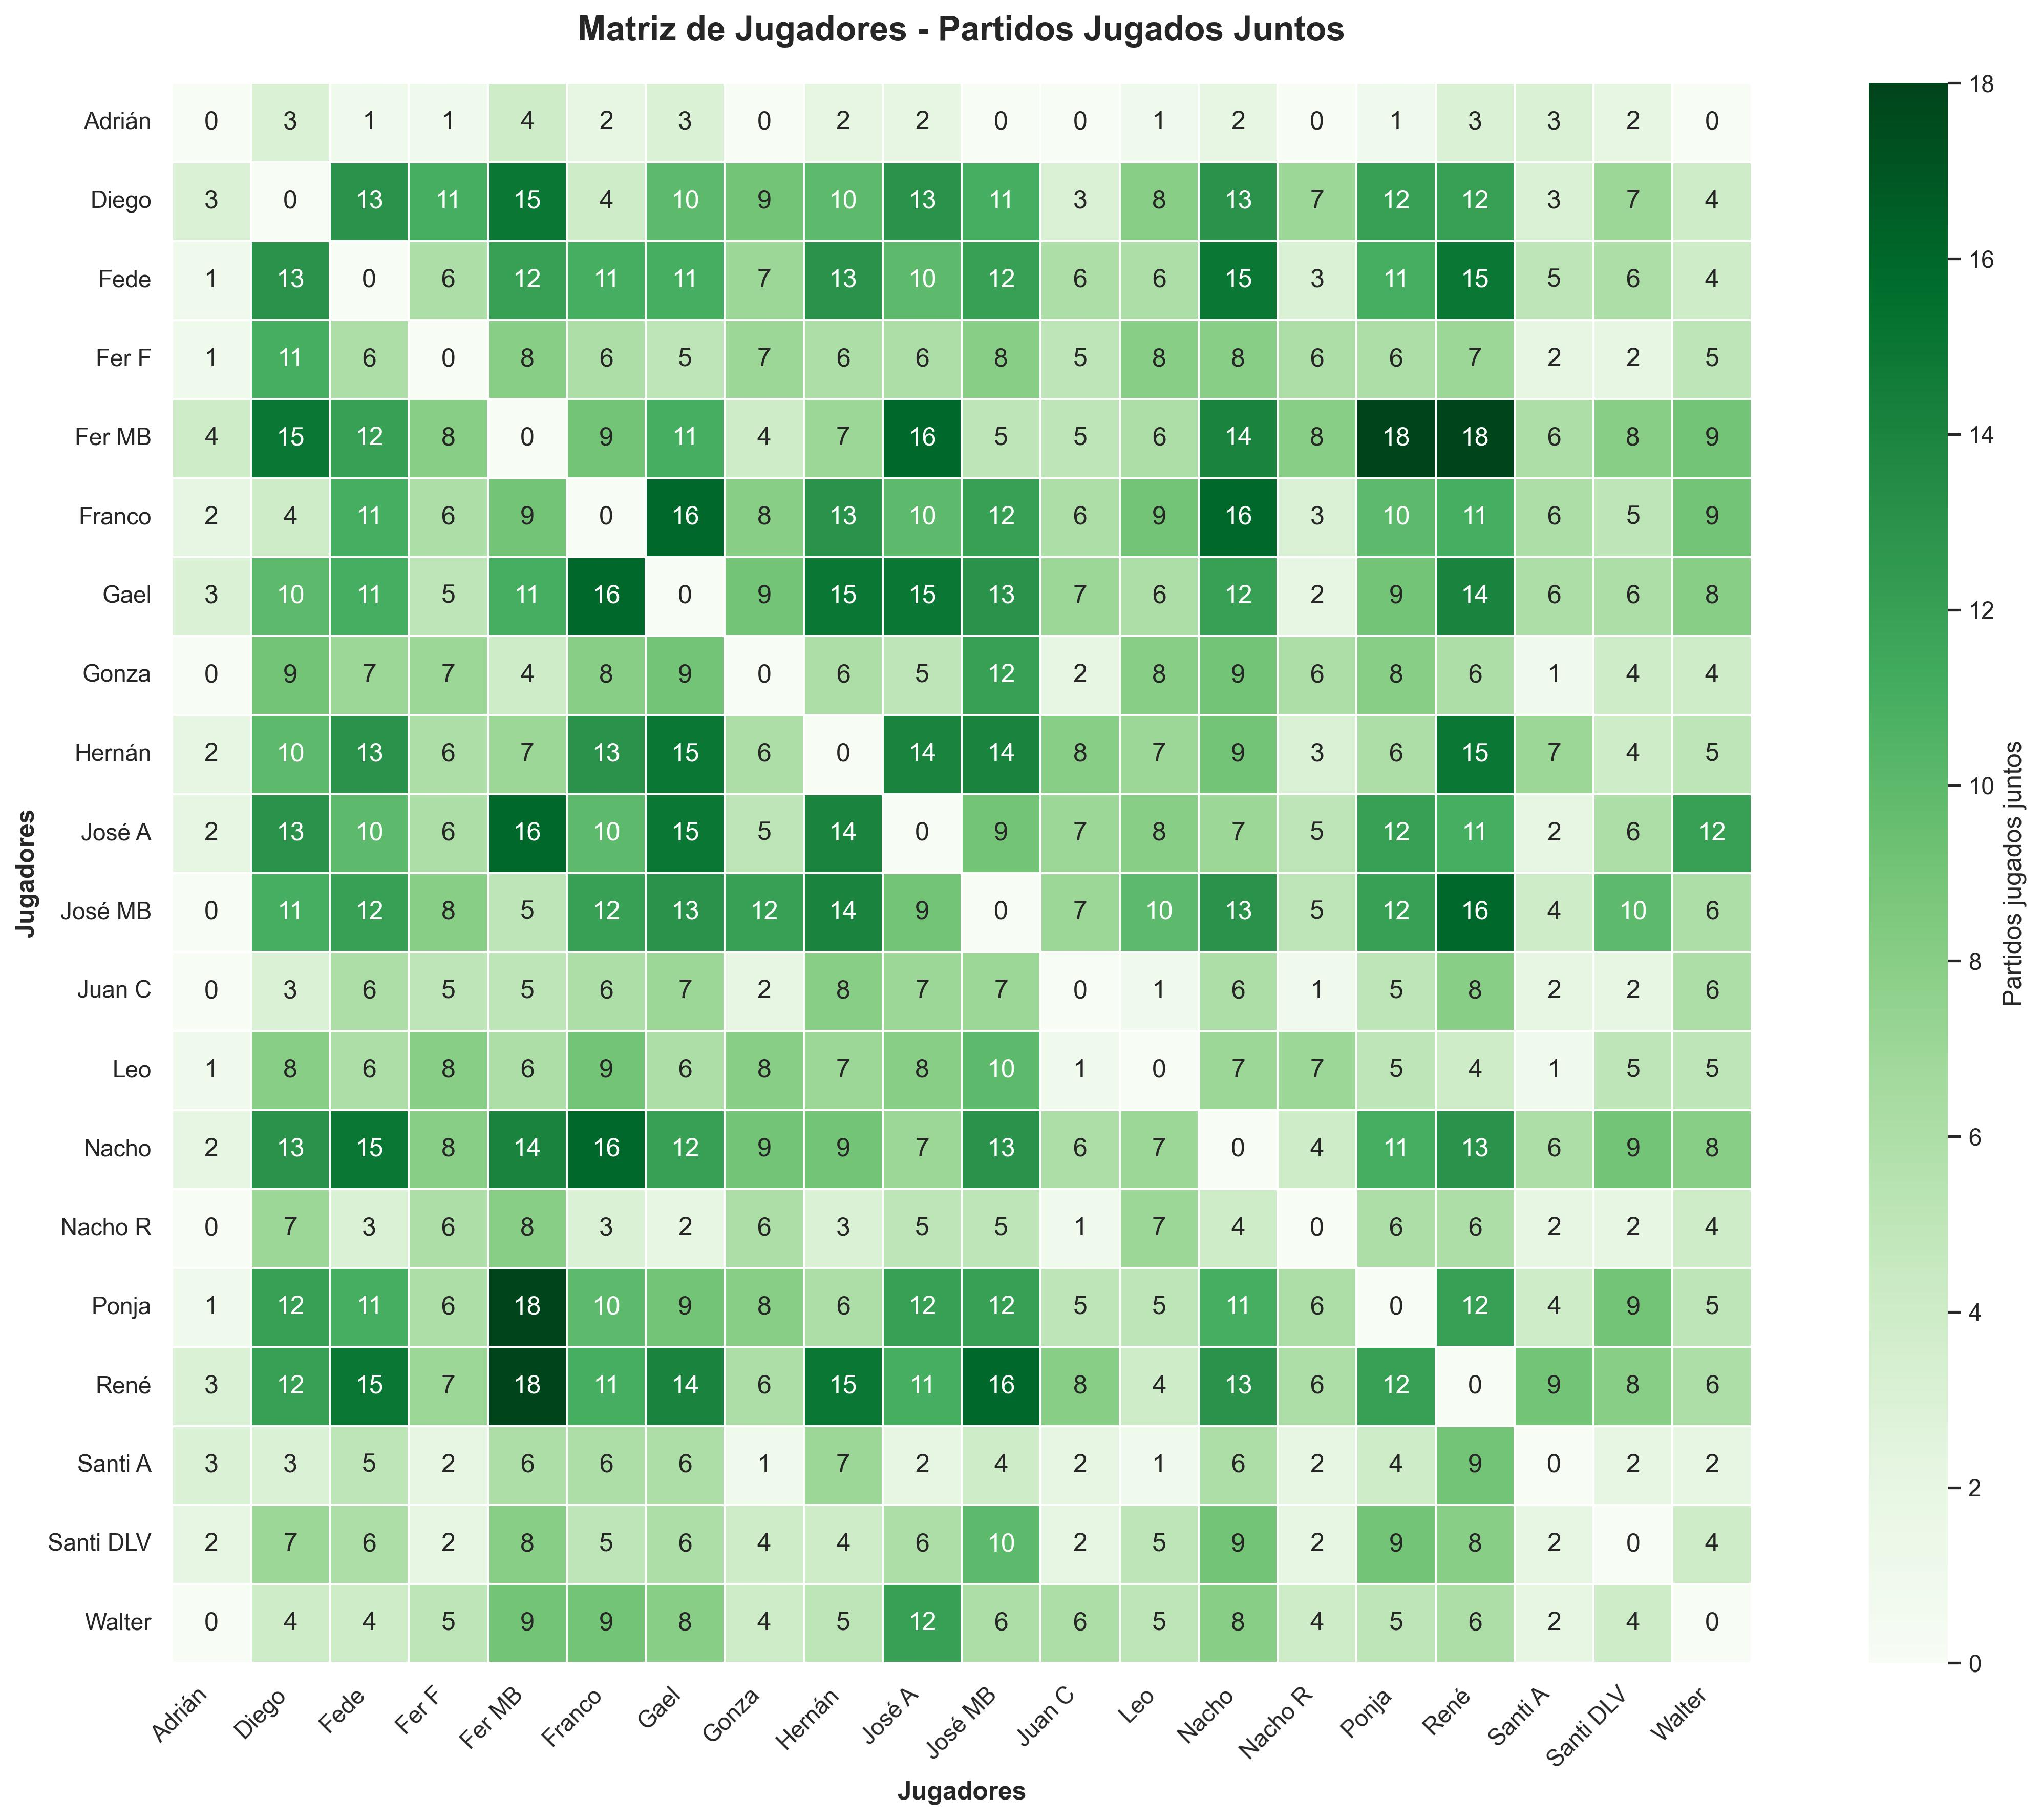

Here is the Python script that generated this plot:
import pandas as pd
import numpy as np
from collections import defaultdict
import re
import seaborn as sns
import matplotlib.pyplot as plt
import matplotlib.font_manager as fm
from itertools import combinations

def procesar_datos_partidos(archivo_csv):
    """
    Procesa el archivo CSV de partidos y extrae todos los jugadores
    """
    df = pd.read_csv(archivo_csv)
    
    # Diccionario para contar partidos por jugador
    partidos_por_jugador = defaultdict(int)
    # Lista para almacenar todas las combinaciones de jugadores por partido
    combinaciones_partidos = []
    
    for _, fila in df.iterrows():
        # Extraer jugadores del Equipo1
        equipo1 = [jugador.strip() for jugador in fila['Equipo1'].split(';')]
        # Extraer jugadores del Equipo2
        equipo2 = [jugador.strip() for jugador in fila['Equipo2'].split(';')]
        
        # Contar partidos por jugador
        for jugador in equipo1 + equipo2:
            partidos_por_jugador[jugador] += 1
        
        # Agregar todas las combinaciones de jugadores del mismo equipo
        combinaciones_partidos.append(equipo1)
        combinaciones_partidos.append(equipo2)
    
    return partidos_por_jugador, combinaciones_partidos

def crear_matriz_jugadores(partidos_por_jugador, combinaciones_partidos, min_partidos=2):
    """
    Crea una matriz que muestra cuántas veces jugó cada jugador con otro
    """
    # Filtrar jugadores que jugaron al menos 2 veces
    jugadores_filtrados = [jugador for jugador, partidos in partidos_por_jugador.items() 
                          if partidos >= min_partidos]
    
    # Ordenar alfabéticamente
    jugadores_filtrados.sort()
    
    # Crear matriz vacía
    n = len(jugadores_filtrados)
    matriz = np.zeros((n, n), dtype=int)
    
    # Diccionario para mapear nombres a índices
    jugador_a_indice = {jugador: i for i, jugador in enumerate(jugadores_filtrados)}
    
    # Contar partidos juntos
    for partido in combinaciones_partidos:
        for i, jugador1 in enumerate(partido):
            if jugador1 in jugador_a_indice:
                for j, jugador2 in enumerate(partido):
                    if i != j and jugador2 in jugador_a_indice:
                        idx1 = jugador_a_indice[jugador1]
                        idx2 = jugador_a_indice[jugador2]
                        matriz[idx1][idx2] += 1
    
    return matriz, jugadores_filtrados

def crear_matriz_ponderada_correcta(partidos_por_jugador, combinaciones_partidos, jugadores):
    """
    Crea una matriz ponderada que muestra fracciones:
    veces que jugaron en el mismo equipo / veces que estuvieron en el mismo partido
    """
    # Crear matriz para almacenar las fracciones como texto
    matriz_fracciones = np.empty((len(jugadores), len(jugadores)), dtype=object)
    # Crear matriz numérica para los colores del heatmap
    matriz_numerica = np.zeros((len(jugadores), len(jugadores)), dtype=float)
    
    # Diccionario para mapear nombres a índices
    jugador_a_indice = {jugador: i for i, jugador in enumerate(jugadores)}
    
    # Contar partidos juntos y partidos en el mismo partido
    partidos_mismo_equipo = defaultdict(int)  # (jugador1, jugador2) -> count
    partidos_mismo_partido = defaultdict(int)  # (jugador1, jugador2) -> count
    
    # Recorrer cada partido
    for equipo in combinaciones_partidos:
        # Para cada par de jugadores en el mismo equipo
        for i in range(len(equipo)):
            for j in range(i+1, len(equipo)):
                jugador1, jugador2 = equipo[i], equipo[j]
                if jugador1 in jugador_a_indice and jugador2 in jugador_a_indice:
                    # Incrementar contador de mismo equipo (en ambas direcciones)
                    partidos_mismo_equipo[(jugador1, jugador2)] += 1
                    partidos_mismo_equipo[(jugador2, jugador1)] += 1
                    # También incrementar contador de mismo partido
                    partidos_mismo_partido[(jugador1, jugador2)] += 1
                    partidos_mismo_partido[(jugador2, jugador1)] += 1
    
    # Ahora necesitamos contar cuando estuvieron en el mismo partido pero en equipos diferentes
    # Recorrer los partidos de a pares (Equipo1 vs Equipo2)
    for idx in range(0, len(combinaciones_partidos), 2):
        if idx + 1 < len(combinaciones_partidos):
            equipo1 = combinaciones_partidos[idx]
            equipo2 = combinaciones_partidos[idx + 1]
            
            # Para cada par de jugadores (uno en cada equipo)
            for jugador1 in equipo1:
                for jugador2 in equipo2:
                    if jugador1 in jugador_a_indice and jugador2 in jugador_a_indice:
                        # Incrementar contador de mismo partido (rivales)
                        partidos_mismo_partido[(jugador1, jugador2)] += 1
                        partidos_mismo_partido[(jugador2, jugador1)] += 1
    
    # Llenar las matrices
    for i, jugador1 in enumerate(jugadores):
        for j, jugador2 in enumerate(jugadores):
            if i != j:
                mismo_equipo = partidos_mismo_equipo.get((jugador1, jugador2), 0)
                mismo_partido = partidos_mismo_partido.get((jugador1, jugador2), 0)
                
                if mismo_partido > 0:
                    matriz_fracciones[i][j] = f"{mismo_equipo}/{mismo_partido}"
                    matriz_numerica[i][j] = (mismo_equipo / mismo_partido) * 100
                else:
                    matriz_fracciones[i][j] = ""
                    matriz_numerica[i][j] = np.nan
            else:
                matriz_fracciones[i][j] = ""
                matriz_numerica[i][j] = np.nan
    
    return matriz_fracciones, matriz_numerica

def aplicar_formato_condicional(matriz, jugadores):
    """
    Aplica formato condicional a la matriz usando pandas
    """
    df = pd.DataFrame(matriz, index=jugadores, columns=jugadores)
    
    # Función para aplicar formato condicional
    def formatear_celda(valor):
        if valor == 0:
            return 'background-color: #f0f0f0; color: #999999'
        elif valor == 1:
            return 'background-color: #e8f5e8; color: #2d5a2d'
        elif valor == 2:
            return 'background-color: #d4edda; color: #155724'
        elif valor == 3:
            return 'background-color: #c3e6cb; color: #0f5132'
        elif valor == 4:
            return 'background-color: #b1dfbb; color: #0a3628'
        else:
            return 'background-color: #a8e6cf; color: #0a3628; font-weight: bold'
    
    return df.style.map(formatear_celda)

def crear_imagen_matriz_seaborn(matriz, jugadores, nombre_archivo='matriz_jugadores.jpg'):
    """
    Crea una imagen JPG de la matriz usando seaborn
    """
    # Configurar el estilo de seaborn
    sns.set_theme(style="white")
    
    # Crear DataFrame para seaborn
    df_matriz = pd.DataFrame(matriz, index=jugadores, columns=jugadores)
    
    # Configurar la figura
    plt.figure(figsize=(16, 12))
    
    # Crear el heatmap con seaborn
    ax = sns.heatmap(df_matriz, 
                     annot=True,  # Mostrar valores en las celdas
                     fmt='d',      # Formato decimal
                     cmap='Greens', # Paleta de colores verde
                     cbar_kws={'label': 'Partidos jugados juntos'},
                     square=True,   # Celdas cuadradas
                     linewidths=0.5, # Grosor de las líneas
                     linecolor='white') # Color de las líneas
    
    # Configurar título y etiquetas
    plt.title('Matriz de Jugadores - Partidos Jugados Juntos', 
              fontsize=16, fontweight='bold', pad=20)
    plt.xlabel('Jugadores', fontsize=12, fontweight='bold')
    plt.ylabel('Jugadores', fontsize=12, fontweight='bold')
    
    # Rotar etiquetas del eje X para mejor legibilidad
    plt.xticks(rotation=45, ha='right')
    plt.yticks(rotation=0)
    
    # Ajustar layout para evitar cortes
    plt.tight_layout()
    
    # Guardar imagen
    plt.savefig(nombre_archivo, 
                dpi=300,           # Alta resolución
                bbox_inches='tight', # Sin márgenes extra
                format='jpg')
    
    plt.close()  # Cerrar la figura para liberar memoria
    
    return nombre_archivo

def crear_imagen_matriz_ponderada(matriz_fracciones, matriz_numerica, jugadores, nombre_archivo='matriz_ponderada.jpg'):
    """
    Crea una imagen JPG de la matriz de fracciones usando seaborn
    """
    # Configurar el estilo de seaborn
    sns.set_theme(style="white")
    
    # Crear DataFrame para seaborn (usar matriz numérica para colores)
    df_matriz = pd.DataFrame(matriz_numerica, index=jugadores, columns=jugadores)
    
    # Configurar la figura
    plt.figure(figsize=(18, 14))
    
    # Crear el heatmap con seaborn
    ax = sns.heatmap(df_matriz, 
                     annot=matriz_fracciones,  # Mostrar fracciones como texto
                     fmt='',       # Formato vacío para texto personalizado
                     cmap='RdYlBu_r', # Paleta de colores divergente
                     cbar_kws={'label': 'Afinidad (porcentaje)'},
                     square=True,   # Celdas cuadradas
                     linewidths=0.5, # Grosor de las líneas
                     linecolor='white', # Color de las líneas
                     center=50,     # Centro de la paleta en 50%
                     vmin=0,        # Valor mínimo
                     vmax=100,      # Valor máximo (porcentaje)
                     annot_kws={'size': 8}) # Tamaño del texto
    
    # Configurar título y etiquetas
    plt.title('Matriz de Afinidad - Fracciones de Partidos\n(Veces juntos / Veces mismo partido)', 
              fontsize=16, fontweight='bold', pad=20)
    plt.xlabel('Jugadores', fontsize=12, fontweight='bold')
    plt.ylabel('Jugadores', fontsize=12, fontweight='bold')
    
    # Rotar etiquetas del eje X para mejor legibilidad
    plt.xticks(rotation=45, ha='right')
    plt.yticks(rotation=0)
    
    # Ajustar layout para evitar cortes
    plt.tight_layout()
    
    # Guardar imagen
    plt.savefig(nombre_archivo, 
                dpi=300,           # Alta resolución
                bbox_inches='tight', # Sin márgenes extra
                format='jpg')
    
    plt.close()  # Cerrar la figura para liberar memoria
    
    return nombre_archivo

def crear_grafico_red_conexiones(matriz, jugadores, nombre_archivo='red_conexiones.jpg'):
    """
    Crea un gráfico de red que muestra las conexiones entre jugadores
    """
    try:
        import networkx as nx
        
        # Crear grafo
        G = nx.Graph()
        
        # Agregar nodos (jugadores)
        for jugador in jugadores:
            G.add_node(jugador)
        
        # Agregar aristas (conexiones) solo si jugaron juntos
        for i in range(len(jugadores)):
            for j in range(i+1, len(jugadores)):
                if matriz[i][j] > 0:
                    G.add_edge(jugadores[i], jugadores[j], weight=matriz[i][j])
        
        # Configurar la figura
        plt.figure(figsize=(20, 16))
        
        # Posiciones de los nodos usando layout de resorte
        pos = nx.spring_layout(G, k=3, iterations=50)
        
        # Dibujar el grafo
        nx.draw_networkx_nodes(G, pos, 
                              node_color='lightblue', 
                              node_size=1000,
                              alpha=0.8)
        
        # Dibujar las aristas con grosor proporcional al peso
        edges = G.edges()
        weights = [G[u][v]['weight'] for u, v in edges]
        nx.draw_networkx_edges(G, pos, 
                              width=[w/2 for w in weights], 
                              edge_color='gray',
                              alpha=0.6)
        
        # Dibujar etiquetas
        nx.draw_networkx_labels(G, pos, font_size=8, font_weight='bold')
        
        # Título
        plt.title('Red de Conexiones entre Jugadores\n(El grosor de las líneas indica partidos juntos)', 
                  fontsize=16, fontweight='bold', pad=20)
        
        # Ajustar layout
        plt.axis('off')
        plt.tight_layout()
        
        # Guardar imagen
        plt.savefig(nombre_archivo, 
                    dpi=300, 
                    bbox_inches='tight', 
                    format='jpg')
        
        plt.close()
        return nombre_archivo
        
    except ImportError:
        print("❌ NetworkX no está instalado. Instala con: pip install networkx")
        return None

def crear_grafico_top_duplas_fracciones(matriz_fracciones, matriz_numerica, jugadores, nombre_archivo='top_duplas.jpg'):
    """
    Crea un gráfico de barras con las mejores duplas basado en fracciones
    Solo considera duplas que estuvieron en al menos 5 partidos juntos
    """
    # Encontrar las mejores duplas
    duplas = []
    for i in range(len(jugadores)):
        for j in range(i+1, len(jugadores)):
            if matriz_fracciones[i][j] and matriz_fracciones[i][j] != "":
                # Extraer numerador y denominador
                fraccion = matriz_fracciones[i][j]
                numerador, denominador = map(int, fraccion.split('/'))
                
                # Filtrar: solo si estuvieron en al menos 5 partidos
                if denominador >= 5:
                    porcentaje = matriz_numerica[i][j]
                    duplas.append((jugadores[i], jugadores[j], fraccion, porcentaje, numerador, denominador))
    
    # Ordenar por porcentaje de afinidad (descendente)
    duplas.sort(key=lambda x: x[3], reverse=True)
    
    # Tomar las top 15
    top_duplas = duplas[:15]
    
    # Preparar datos para el gráfico
    nombres_duplas = [f"{d[0]} + {d[1]}" for d in top_duplas]
    porcentajes = [d[3] for d in top_duplas]
    fracciones = [d[2] for d in top_duplas]
    
    # Configurar la figura
    plt.figure(figsize=(16, 10))
    
    # Crear gráfico de barras con colores según porcentaje
    colors = plt.cm.RdYlGn([p/100 for p in porcentajes])
    bars = plt.barh(range(len(top_duplas)), porcentajes, 
                    color=colors, alpha=0.8, edgecolor='navy')
    
    # Configurar ejes
    plt.yticks(range(len(top_duplas)), nombres_duplas)
    plt.xlabel('Afinidad (%)', fontsize=12, fontweight='bold')
    plt.title('Top 15 Duplas - Mayor Afinidad\n(Mínimo 5 partidos juntos)', 
              fontsize=16, fontweight='bold', pad=20)
    
    # Agregar valores en las barras (fracción y porcentaje)
    for i, bar in enumerate(bars):
        width = bar.get_width()
        plt.text(width + 1, bar.get_y() + bar.get_height()/2, 
                f"{fracciones[i]} ({width:.1f}%)", 
                ha='left', va='center', fontweight='bold', fontsize=9)
    
    # Invertir eje Y para mostrar la mejor dupla arriba
    plt.gca().invert_yaxis()
    
    # Ajustar layout
    plt.tight_layout()
    
    # Guardar imagen
    plt.savefig(nombre_archivo, 
                dpi=300, 
                bbox_inches='tight', 
                format='jpg')
    
    plt.close()
    
    return nombre_archivo

def crear_grafico_peores_duplas_fracciones(matriz_fracciones, matriz_numerica, jugadores, nombre_archivo='peores_duplas.jpg'):
    """
    Crea un gráfico de barras con las peores duplas (menor afinidad)
    Solo considera duplas que estuvieron en al menos 5 partidos juntos
    """
    # Encontrar las peores duplas
    duplas = []
    for i in range(len(jugadores)):
        for j in range(i+1, len(jugadores)):
            if matriz_fracciones[i][j] and matriz_fracciones[i][j] != "":
                # Extraer numerador y denominador
                fraccion = matriz_fracciones[i][j]
                numerador, denominador = map(int, fraccion.split('/'))
                
                # Filtrar: solo si estuvieron en al menos 5 partidos
                if denominador >= 5:
                    porcentaje = matriz_numerica[i][j]
                    duplas.append((jugadores[i], jugadores[j], fraccion, porcentaje, numerador, denominador))
    
    # Ordenar por porcentaje de afinidad (ascendente)
    duplas.sort(key=lambda x: x[3])
    
    # Tomar las peores 15
    peores_duplas = duplas[:15]
    
    # Preparar datos para el gráfico
    nombres_duplas = [f"{d[0]} + {d[1]}" for d in peores_duplas]
    porcentajes = [d[3] for d in peores_duplas]
    fracciones = [d[2] for d in peores_duplas]
    
    # Configurar la figura
    plt.figure(figsize=(16, 10))
    
    # Crear gráfico de barras con colores según porcentaje (invertido)
    colors = plt.cm.RdYlGn([p/100 for p in porcentajes])
    bars = plt.barh(range(len(peores_duplas)), porcentajes, 
                    color=colors, alpha=0.8, edgecolor='navy')
    
    # Configurar ejes
    plt.yticks(range(len(peores_duplas)), nombres_duplas)
    plt.xlabel('Afinidad (%)', fontsize=12, fontweight='bold')
    plt.title('Top 15 Duplas - Menor Afinidad (Rivales Frecuentes)\n(Mínimo 5 partidos juntos)', 
              fontsize=16, fontweight='bold', pad=20)
    
    # Agregar valores en las barras (fracción y porcentaje)
    for i, bar in enumerate(bars):
        width = bar.get_width()
        plt.text(width + 1, bar.get_y() + bar.get_height()/2, 
                f"{fracciones[i]} ({width:.1f}%)", 
                ha='left', va='center', fontweight='bold', fontsize=9)
    
    # Invertir eje Y para mostrar la peor dupla arriba
    plt.gca().invert_yaxis()
    
    # Ajustar layout
    plt.tight_layout()
    
    # Guardar imagen
    plt.savefig(nombre_archivo, 
                dpi=300, 
                bbox_inches='tight', 
                format='jpg')
    
    plt.close()
    
    return nombre_archivo

def calcular_rendimiento_duplas(archivo_csv, min_partidos=5):
    """
    Calcula el rendimiento de las duplas basado en porcentaje de victorias cuando jugaron juntas.
    """
    df = pd.read_csv(archivo_csv)
    estadisticas = defaultdict(lambda: {"jugados": 0, "ganados": 0})

    for _, fila in df.iterrows():
        equipo1 = [jugador.strip() for jugador in fila['Equipo1'].split(';')]
        equipo2 = [jugador.strip() for jugador in fila['Equipo2'].split(';')]
        ganador = fila['Ganador']

        for dupla in combinations(sorted(equipo1), 2):
            estadisticas[dupla]["jugados"] += 1
            if ganador == "Equipo1":
                estadisticas[dupla]["ganados"] += 1

        for dupla in combinations(sorted(equipo2), 2):
            estadisticas[dupla]["jugados"] += 1
            if ganador == "Equipo2":
                estadisticas[dupla]["ganados"] += 1

    ranking = []
    for (jugador1, jugador2), datos in estadisticas.items():
        jugados = datos["jugados"]
        ganados = datos["ganados"]
        if jugados >= min_partidos:
            porcentaje = (ganados / jugados) * 100 if jugados > 0 else 0.0
            ranking.append((jugador1, jugador2, ganados, jugados, porcentaje))

    ranking.sort(key=lambda x: (x[4], x[3], x[2]), reverse=True)
    return ranking

def crear_grafico_duplas_rendimiento(ranking, nombre_archivo='duplas_rendimiento_top.jpg', top_n=15, mejores=True, min_partidos=4):
    """
    Genera un gráfico de barras con el porcentaje de victorias de las duplas.
    """
    if not ranking:
        print("⚠️ No hay suficientes datos para generar el ranking de duplas por rendimiento.")
        return None

    if mejores:
        duplas_seleccionadas = ranking[:top_n]
        cmap = plt.cm.Greens
        titulo = f"Top {len(duplas_seleccionadas)} Duplas - Porcentaje de Victorias\n(Mínimo {min_partidos} partidos juntos)"
    else:
        ranking_peores = sorted(ranking, key=lambda x: (x[4], -x[3], -x[2]))
        duplas_seleccionadas = ranking_peores[:top_n]
        cmap = plt.cm.Reds
        titulo = f"Peores {len(duplas_seleccionadas)} Duplas - Porcentaje de Victorias\n(Mínimo {min_partidos} partidos juntos)"

    duplas_seleccionadas = [dupla for dupla in duplas_seleccionadas if dupla[3] > 0]
    if not duplas_seleccionadas:
        print("⚠️ No hay duplas con partidos jugados para graficar el rendimiento.")
        return None

    nombres = [f"{d[0]} + {d[1]}" for d in duplas_seleccionadas]
    porcentajes = [d[4] for d in duplas_seleccionadas]
    registros = [f"{d[2]}/{d[3]}" for d in duplas_seleccionadas]

    plt.figure(figsize=(16, 10))
    porcentajes_normalizados = [np.clip(p / 100, 0, 1) for p in porcentajes]
    colores = cmap(porcentajes_normalizados)
    barras = plt.barh(range(len(duplas_seleccionadas)), porcentajes, color=colores, alpha=0.85, edgecolor='navy')

    plt.yticks(range(len(duplas_seleccionadas)), nombres)
    plt.xlabel('Porcentaje de victorias (%)', fontsize=12, fontweight='bold')
    plt.title(titulo, fontsize=16, fontweight='bold', pad=20)

    for i, barra in enumerate(barras):
        valor = barra.get_width()
        plt.text(valor + 1, barra.get_y() + barra.get_height() / 2,
                 f"{registros[i]} ({valor:.1f}%)",
                 ha='left', va='center', fontweight='bold', fontsize=9)

    plt.gca().invert_yaxis()

    plt.xlim(0, max(105, max(porcentajes) + 5))
    plt.tight_layout()
    plt.savefig(nombre_archivo, dpi=300, bbox_inches='tight', format='jpg')
    plt.close()

    return nombre_archivo

def calcular_rendimiento_trios(archivo_csv, min_partidos=5):
    """
    Calcula el rendimiento de los tríos basado en porcentaje de victorias cuando jugaron juntos.
    """
    df = pd.read_csv(archivo_csv)
    estadisticas = defaultdict(lambda: {"jugados": 0, "ganados": 0})

    for _, fila in df.iterrows():
        equipo1 = [jugador.strip() for jugador in fila['Equipo1'].split(';')]
        equipo2 = [jugador.strip() for jugador in fila['Equipo2'].split(';')]
        ganador = fila['Ganador']

        if len(equipo1) >= 3:
            for trio in combinations(sorted(equipo1), 3):
                estadisticas[trio]["jugados"] += 1
                if ganador == "Equipo1":
                    estadisticas[trio]["ganados"] += 1

        if len(equipo2) >= 3:
            for trio in combinations(sorted(equipo2), 3):
                estadisticas[trio]["jugados"] += 1
                if ganador == "Equipo2":
                    estadisticas[trio]["ganados"] += 1

    ranking = []
    for trio, datos in estadisticas.items():
        jugados = datos["jugados"]
        ganados = datos["ganados"]
        if jugados >= min_partidos:
            porcentaje = (ganados / jugados) * 100 if jugados > 0 else 0.0
            ranking.append((*trio, ganados, jugados, porcentaje))

    ranking.sort(key=lambda x: (x[5], x[3], x[4]), reverse=True)
    return ranking

def crear_grafico_trios_rendimiento(ranking, nombre_archivo='trios_rendimiento_top.jpg', top_n=10, mejores=True, min_partidos=5):
    """
    Genera un gráfico de barras con el porcentaje de victorias de los tríos.
    """
    if not ranking:
        print("⚠️ No hay suficientes datos para generar el ranking de tríos por rendimiento.")
        return None

    if mejores:
        trios_seleccionados = ranking[:top_n]
        cmap = plt.cm.Greens
        titulo = f"Top {len(trios_seleccionados)} Tríos - Porcentaje de Victorias\n(Mínimo {min_partidos} partidos juntos)"
    else:
        ranking_peores = sorted(ranking, key=lambda x: (x[5], -x[4], -x[3]))
        trios_seleccionados = ranking_peores[:top_n]
        cmap = plt.cm.Reds
        titulo = f"Peores {len(trios_seleccionados)} Tríos - Porcentaje de Victorias\n(Mínimo {min_partidos} partidos juntos)"

    trios_seleccionados = [trio for trio in trios_seleccionados if trio[4] > 0]
    if not trios_seleccionados:
        print("⚠️ No hay tríos con partidos jugados para graficar el rendimiento.")
        return None

    nombres = [f"{t[0]} + {t[1]} + {t[2]}" for t in trios_seleccionados]
    porcentajes = [t[5] for t in trios_seleccionados]
    registros = [f"{t[3]}/{t[4]}" for t in trios_seleccionados]  # ganados/jugados

    plt.figure(figsize=(16, 10))
    porcentajes_normalizados = [np.clip(p / 100, 0, 1) for p in porcentajes]
    colores = cmap(porcentajes_normalizados)
    barras = plt.barh(range(len(trios_seleccionados)), porcentajes, color=colores, alpha=0.85, edgecolor='navy')

    plt.yticks(range(len(trios_seleccionados)), nombres, fontsize=9)
    plt.xlabel('Porcentaje de victorias (%)', fontsize=12, fontweight='bold')
    plt.title(titulo, fontsize=16, fontweight='bold', pad=20)

    for i, barra in enumerate(barras):
        valor = barra.get_width()
        ganados, jugados = trios_seleccionados[i][3], trios_seleccionados[i][4]
        plt.text(valor + 1, barra.get_y() + barra.get_height() / 2,
                 f"{ganados}/{jugados} ({valor:.1f}%)",
                 ha='left', va='center', fontweight='bold', fontsize=8)

    plt.gca().invert_yaxis()
    plt.xlim(0, max(105, max(porcentajes) + 5))
    plt.tight_layout()
    plt.savefig(nombre_archivo, dpi=300, bbox_inches='tight', format='jpg')
    plt.close()

    return nombre_archivo

def calcular_rendimiento_cuartetos(archivo_csv, min_partidos=3):
    """
    Calcula el rendimiento de los cuartetos basado en porcentaje de victorias cuando jugaron juntos.
    """
    df = pd.read_csv(archivo_csv)
    estadisticas = defaultdict(lambda: {"jugados": 0, "ganados": 0})

    for _, fila in df.iterrows():
        equipo1 = [jugador.strip() for jugador in fila['Equipo1'].split(';')]
        equipo2 = [jugador.strip() for jugador in fila['Equipo2'].split(';')]
        ganador = fila['Ganador']

        if len(equipo1) >= 4:
            for cuarteto in combinations(sorted(equipo1), 4):
                estadisticas[cuarteto]["jugados"] += 1
                if ganador == "Equipo1":
                    estadisticas[cuarteto]["ganados"] += 1

        if len(equipo2) >= 4:
            for cuarteto in combinations(sorted(equipo2), 4):
                estadisticas[cuarteto]["jugados"] += 1
                if ganador == "Equipo2":
                    estadisticas[cuarteto]["ganados"] += 1

    ranking = []
    for cuarteto, datos in estadisticas.items():
        jugados = datos["jugados"]
        ganados = datos["ganados"]
        if jugados >= min_partidos:
            porcentaje = (ganados / jugados) * 100 if jugados > 0 else 0.0
            ranking.append((*cuarteto, ganados, jugados, porcentaje))

    ranking.sort(key=lambda x: (x[6], x[4], x[5]), reverse=True)
    return ranking

def crear_grafico_cuartetos_rendimiento(ranking, nombre_archivo='cuartetos_rendimiento_top.jpg', top_n=8, mejores=True, min_partidos=3):
    """
    Genera un gráfico de barras con el porcentaje de victorias de los cuartetos.
    """
    if not ranking:
        print("⚠️ No hay suficientes datos para generar el ranking de cuartetos por rendimiento.")
        return None

    if mejores:
        cuartetos_seleccionados = ranking[:top_n]
        cmap = plt.cm.Greens
        titulo = f"Top {len(cuartetos_seleccionados)} Cuartetos - Porcentaje de Victorias\n(Mínimo {min_partidos} partidos juntos)"
    else:
        ranking_peores = sorted(ranking, key=lambda x: (x[6], -x[5], -x[4]))
        cuartetos_seleccionados = ranking_peores[:top_n]
        cmap = plt.cm.Reds
        titulo = f"Peores {len(cuartetos_seleccionados)} Cuartetos - Porcentaje de Victorias\n(Mínimo {min_partidos} partidos juntos)"

    cuartetos_seleccionados = [cuarteto for cuarteto in cuartetos_seleccionados if cuarteto[5] > 0]
    if not cuartetos_seleccionados:
        print("⚠️ No hay cuartetos con partidos jugados para graficar el rendimiento.")
        return None

    nombres = [f"{c[0]} + {c[1]} + {c[2]} + {c[3]}" for c in cuartetos_seleccionados]
    porcentajes = [c[6] for c in cuartetos_seleccionados]
    registros = [f"{c[4]}/{c[5]}" for c in cuartetos_seleccionados]

    plt.figure(figsize=(16, 10))
    porcentajes_normalizados = [np.clip(p / 100, 0, 1) for p in porcentajes]
    colores = cmap(porcentajes_normalizados)
    barras = plt.barh(range(len(cuartetos_seleccionados)), porcentajes, color=colores, alpha=0.85, edgecolor='navy')

    plt.yticks(range(len(cuartetos_seleccionados)), nombres, fontsize=9)
    plt.xlabel('Porcentaje de victorias (%)', fontsize=12, fontweight='bold')
    plt.title(titulo, fontsize=16, fontweight='bold', pad=20)

    for i, barra in enumerate(barras):
        valor = barra.get_width()
        ganados, jugados = cuartetos_seleccionados[i][4], cuartetos_seleccionados[i][5]
        plt.text(valor + 1, barra.get_y() + barra.get_height() / 2,
                 f"{ganados}/{jugados} ({valor:.1f}%)",
                 ha='left', va='center', fontweight='bold', fontsize=8)

    plt.gca().invert_yaxis()
    plt.xlim(0, max(105, max(porcentajes) + 5))
    plt.tight_layout()
    plt.savefig(nombre_archivo, dpi=300, bbox_inches='tight', format='jpg')
    plt.close()

    return nombre_archivo

def calcular_rachas_jugadores(archivo_csv, ultimos_n=10):
    """
    Calcula las mejores y peores rachas (victorias y derrotas consecutivas) en los últimos N partidos.

    Returns:
        tuple:
            - lista de tuplas (jugador, mejor_racha, racha_actual, partidos_analizados)
            - lista de tuplas (jugador, peor_racha, racha_actual, partidos_analizados)
            - diccionario con estadísticas completas por jugador
    """
    df = pd.read_csv(archivo_csv)

    # Asegurar orden cronológico
    try:
        df['Fecha'] = pd.to_datetime(df['Fecha'], dayfirst=True, errors='coerce')
        df = df.sort_values('Fecha')
    except Exception:
        df = df.reset_index(drop=True)

    if ultimos_n is not None and ultimos_n > 0:
        df = df.tail(ultimos_n)

    rachas = defaultdict(lambda: {"actual": 0, "mejor": 0, "peor": 0, "partidos": 0})

    for _, fila in df.iterrows():
        equipo1 = [jugador.strip() for jugador in fila['Equipo1'].split(';')]
        equipo2 = [jugador.strip() for jugador in fila['Equipo2'].split(';')]
        ganador = fila['Ganador']

        jugadores_partido = equipo1 + equipo2
        for jugador in jugadores_partido:
            rachas[jugador]["partidos"] += 1

        if ganador == "Empate":
            for jugador in jugadores_partido:
                rachas[jugador]["actual"] = 0
            continue

        ganadores = equipo1 if ganador == "Equipo1" else equipo2
        perdedores = equipo2 if ganador == "Equipo1" else equipo1

        for jugador in ganadores:
            datos = rachas[jugador]
            datos["actual"] = datos["actual"] + 1 if datos["actual"] > 0 else 1
            datos["mejor"] = max(datos["mejor"], datos["actual"])

        for jugador in perdedores:
            datos = rachas[jugador]
            datos["actual"] = datos["actual"] - 1 if datos["actual"] < 0 else -1
            datos["peor"] = min(datos["peor"], datos["actual"])

    mejores = [
        (jugador, datos["mejor"], datos["actual"], datos["partidos"])
        for jugador, datos in rachas.items()
        if datos["mejor"] > 0
    ]
    peores = [
        (jugador, abs(datos["peor"]), datos["actual"], datos["partidos"])
        for jugador, datos in rachas.items()
        if datos["peor"] < 0
    ]

    mejores.sort(key=lambda x: (x[1], x[3]), reverse=True)
    peores.sort(key=lambda x: (x[1], x[3]), reverse=True)

    return mejores, peores, rachas

def main():
    print("Analizando partidos de fútbol...")
    print("=" * 50)
    
    # Procesar datos
    partidos_por_jugador, combinaciones_partidos = procesar_datos_partidos('data.csv')
    
    # Mostrar estadísticas básicas
    print(f"Total de jugadores únicos: {len(partidos_por_jugador)}")
    print(f"Total de partidos: {len(combinaciones_partidos)}")
    print()
    
    # Mostrar jugadores que jugaron al menos 5 veces
    jugadores_plus = [(jugador, partidos) for jugador, partidos in partidos_por_jugador.items() 
                        if partidos >= 5]
    jugadores_plus.sort(key=lambda x: x[1], reverse=True)
    
    print("Jugadores que jugaron al menos 5 veces:")
    print("-" * 40)
    for jugador, partidos in jugadores_plus:
        print(f"{jugador}: {partidos} partidos")
    print()
    
    # Crear matriz solo con jugadores que jugaron al menos 5 veces
    matriz, jugadores = crear_matriz_jugadores(partidos_por_jugador, combinaciones_partidos, min_partidos=5)
    
    print(f"Matriz de {len(jugadores)} jugadores que jugaron al menos 5 veces:")
    print("=" * 80)
    
    # Crear DataFrame con formato
    df_formateado = aplicar_formato_condicional(matriz, jugadores)
    
    # Mostrar matriz
    print(df_formateado.to_string())
    
    # Guardar en Excel con formato
    print("\nGuardando matriz en Excel...")
    with pd.ExcelWriter('matriz_jugadores.xlsx', engine='openpyxl') as writer:
        df_formateado.to_excel(writer, sheet_name='Matriz_Jugadores', index=True)
    
    print("✅ Matriz guardada en 'matriz_jugadores.xlsx'")
    
    # Crear imagen JPG con seaborn
    print("\nGenerando imagen JPG de la matriz con seaborn...")
    try:
        nombre_imagen = crear_imagen_matriz_seaborn(matriz, jugadores)
        print(f"✅ Imagen guardada como '{nombre_imagen}'")
    except Exception as e:
        print(f"❌ Error al generar imagen: {e}")
        print("Asegúrate de tener seaborn y matplotlib instalados correctamente")
    
    # Crear matriz ponderada
    print("\nGenerando matriz ponderada...")
    matriz_fracciones, matriz_numerica = crear_matriz_ponderada_correcta(partidos_por_jugador, combinaciones_partidos, jugadores)
    
    # Crear imagen de matriz ponderada
    print("Generando imagen JPG de la matriz ponderada...")
    try:
        nombre_imagen_ponderada = crear_imagen_matriz_ponderada(matriz_fracciones, matriz_numerica, jugadores)
        print(f"✅ Matriz ponderada guardada como '{nombre_imagen_ponderada}'")
    except Exception as e:
        print(f"❌ Error al generar matriz ponderada: {e}")
    
    # Crear gráfico de red
    print("\nGenerando gráfico de red de conexiones...")
    try:
        nombre_red = crear_grafico_red_conexiones(matriz, jugadores)
        if nombre_red:
            print(f"✅ Gráfico de red guardado como '{nombre_red}'")
    except Exception as e:
        print(f"❌ Error al generar gráfico de red: {e}")
    
    # Crear gráfico de top duplas con fracciones
    print("\nGenerando gráfico de top duplas (con fracciones)...")
    try:
        nombre_top_duplas = crear_grafico_top_duplas_fracciones(matriz_fracciones, matriz_numerica, jugadores)
        print(f"✅ Gráfico de top duplas guardado como '{nombre_top_duplas}'")
    except Exception as e:
        print(f"❌ Error al generar gráfico de top duplas: {e}")
    
    # Crear gráfico de peores duplas con fracciones
    print("\nGenerando gráfico de peores duplas (rivales frecuentes)...")
    try:
        nombre_peores_duplas = crear_grafico_peores_duplas_fracciones(matriz_fracciones, matriz_numerica, jugadores)
        print(f"✅ Gráfico de peores duplas guardado como '{nombre_peores_duplas}'")
    except Exception as e:
        print(f"❌ Error al generar gráfico de peores duplas: {e}")
    
    # Ranking de duplas por rendimiento
    print("\nCalculando ranking de duplas por porcentaje de victorias...")
    min_partidos_duplas = 4
    ranking_rendimiento = calcular_rendimiento_duplas('data.csv', min_partidos=min_partidos_duplas)

    if ranking_rendimiento:
        print(f"Top 10 duplas con mejor porcentaje de victorias (mínimo {min_partidos_duplas} partidos juntos):")
        for jugador1, jugador2, ganados, jugados, porcentaje in ranking_rendimiento[:10]:
            print(f"  {jugador1} + {jugador2}: {porcentaje:.1f}% ({ganados}/{jugados})")

        ranking_rendimiento_peores = sorted(ranking_rendimiento, key=lambda x: (x[4], -x[3], -x[2]))
        print(f"\nPeores 10 duplas en porcentaje de victorias (mínimo {min_partidos_duplas} partidos juntos):")
        for jugador1, jugador2, ganados, jugados, porcentaje in ranking_rendimiento_peores[:10]:
            print(f"  {jugador1} + {jugador2}: {porcentaje:.1f}% ({ganados}/{jugados})")

        print("\nGenerando gráficos de rendimiento de duplas...")
        try:
            nombre_top_rendimiento = crear_grafico_duplas_rendimiento(
                ranking_rendimiento,
                nombre_archivo='duplas_rendimiento_top.jpg',
                top_n=15,
                mejores=True,
                min_partidos=min_partidos_duplas
            )
            if nombre_top_rendimiento:
                print(f"✅ Gráfico de mejores duplas por rendimiento guardado como '{nombre_top_rendimiento}'")
        except Exception as e:
            print(f"❌ Error al generar gráfico de mejores duplas por rendimiento: {e}")

        try:
            nombre_peor_rendimiento = crear_grafico_duplas_rendimiento(
                ranking_rendimiento,
                nombre_archivo='duplas_rendimiento_peores.jpg',
                top_n=15,
                mejores=False,
                min_partidos=min_partidos_duplas
            )
            if nombre_peor_rendimiento:
                print(f"✅ Gráfico de peores duplas por rendimiento guardado como '{nombre_peor_rendimiento}'")
        except Exception as e:
            print(f"❌ Error al generar gráfico de peores duplas por rendimiento: {e}")
    else:
        print(f"No se encontraron duplas con al menos {min_partidos_duplas} partidos juntas para calcular el rendimiento.")
    
    # Ranking de tríos por rendimiento
    min_partidos_trios = 4
    ranking_trios = calcular_rendimiento_trios('data.csv', min_partidos=min_partidos_trios)

    if ranking_trios:
        print(f"\nTop 10 tríos con mejor porcentaje de victorias (mínimo {min_partidos_trios} partidos juntos):")
        for trio in ranking_trios[:10]:
            jugador1, jugador2, jugador3, ganados, jugados, porcentaje = trio
            print(f"  {jugador1} + {jugador2} + {jugador3}: {porcentaje:.1f}% ({ganados}/{jugados})")

        ranking_trios_peores = sorted(ranking_trios, key=lambda x: (x[5], -x[4], -x[3]))
        print(f"\nPeores 10 tríos en porcentaje de victorias (mínimo {min_partidos_trios} partidos juntos):")
        for trio in ranking_trios_peores[:10]:
            jugador1, jugador2, jugador3, ganados, jugados, porcentaje = trio
            print(f"  {jugador1} + {jugador2} + {jugador3}: {porcentaje:.1f}% ({ganados}/{jugados})")

        print("\nGenerando gráficos de rendimiento de tríos...")
        try:
            nombre_top_trios = crear_grafico_trios_rendimiento(
                ranking_trios,
                nombre_archivo='trios_rendimiento_top.jpg',
                top_n=10,
                mejores=True,
                min_partidos=min_partidos_trios
            )
            if nombre_top_trios:
                print(f"✅ Gráfico de mejores tríos por rendimiento guardado como '{nombre_top_trios}'")
        except Exception as e:
            print(f"❌ Error al generar gráfico de mejores tríos por rendimiento: {e}")

        try:
            nombre_peores_trios = crear_grafico_trios_rendimiento(
                ranking_trios,
                nombre_archivo='trios_rendimiento_peores.jpg',
                top_n=10,
                mejores=False,
                min_partidos=min_partidos_trios
            )
            if nombre_peores_trios:
                print(f"✅ Gráfico de peores tríos por rendimiento guardado como '{nombre_peores_trios}'")
        except Exception as e:
            print(f"❌ Error al generar gráfico de peores tríos por rendimiento: {e}")
    else:
        print(f"\nNo se encontraron tríos con al menos {min_partidos_trios} partidos juntos para calcular el rendimiento.")
    
    # Ranking de cuartetos por rendimiento
    min_partidos_cuartetos = 3
    ranking_cuartetos = calcular_rendimiento_cuartetos('data.csv', min_partidos=min_partidos_cuartetos)

    if ranking_cuartetos:
        print(f"\nTop 8 cuartetos con mejor porcentaje de victorias (mínimo {min_partidos_cuartetos} partidos juntos):")
        for cuarteto in ranking_cuartetos[:8]:
            j1, j2, j3, j4, ganados, jugados, porcentaje = cuarteto
            print(f"  {j1} + {j2} + {j3} + {j4}: {porcentaje:.1f}% ({ganados}/{jugados})")

        ranking_cuartetos_peores = sorted(ranking_cuartetos, key=lambda x: (x[6], -x[5], -x[4]))
        print(f"\nPeores 8 cuartetos en porcentaje de victorias (mínimo {min_partidos_cuartetos} partidos juntos):")
        for cuarteto in ranking_cuartetos_peores[:8]:
            j1, j2, j3, j4, ganados, jugados, porcentaje = cuarteto
            print(f"  {j1} + {j2} + {j3} + {j4}: {porcentaje:.1f}% ({ganados}/{jugados})")

        print("\nGenerando gráficos de rendimiento de cuartetos...")
        try:
            nombre_top_cuartetos = crear_grafico_cuartetos_rendimiento(
                ranking_cuartetos,
                nombre_archivo='cuartetos_rendimiento_top.jpg',
                top_n=8,
                mejores=True,
                min_partidos=min_partidos_cuartetos
            )
            if nombre_top_cuartetos:
                print(f"✅ Gráfico de mejores cuartetos por rendimiento guardado como '{nombre_top_cuartetos}'")
        except Exception as e:
            print(f"❌ Error al generar gráfico de mejores cuartetos por rendimiento: {e}")

        try:
            nombre_peores_cuartetos = crear_grafico_cuartetos_rendimiento(
                ranking_cuartetos,
                nombre_archivo='cuartetos_rendimiento_peores.jpg',
                top_n=8,
                mejores=False,
                min_partidos=min_partidos_cuartetos
            )
            if nombre_peores_cuartetos:
                print(f"✅ Gráfico de peores cuartetos por rendimiento guardado como '{nombre_peores_cuartetos}'")
        except Exception as e:
            print(f"❌ Error al generar gráfico de peores cuartetos por rendimiento: {e}")
    else:
        print(f"\nNo se encontraron cuartetos con al menos {min_partidos_cuartetos} partidos juntos para calcular el rendimiento.")
    
    # Rachas de jugadores
    ultimos_partidos_rachas = 10
    print(f"\nAnalizando rachas individuales en los últimos {ultimos_partidos_rachas} partidos...")
    mejores_rachas, peores_rachas, rachas_detalle = calcular_rachas_jugadores(
        'data.csv',
        ultimos_n=ultimos_partidos_rachas
    )

    if mejores_rachas:
        print(f"Mejores rachas de victorias (top 5):")
        for jugador, mejor_racha, racha_actual, partidos in mejores_rachas[:5]:
            print(
                f"  {jugador}: {mejor_racha} victorias consecutivas "
                f"(racha actual: {racha_actual:+d}, partidos analizados: {partidos})"
            )
    else:
        print("No se registraron rachas positivas en el período analizado.")

    if peores_rachas:
        print(f"\nPeores rachas de derrotas (top 5):")
        for jugador, peor_racha, racha_actual, partidos in peores_rachas[:5]:
            print(
                f"  {jugador}: {peor_racha} derrotas consecutivas "
                f"(racha actual: {racha_actual:+d}, partidos analizados: {partidos})"
            )
    else:
        print("No se registraron rachas negativas en el período analizado.")
    
    # Mostrar algunas estadísticas interesantes
    print("\n" + "=" * 50)
    print("ESTADÍSTICAS INTERESANTES:")
    print("=" * 50)
    
    # Encontrar la dupla que más jugó junta
    max_partidos = 0
    mejor_dupla = None
    
    for i in range(len(jugadores)):
        for j in range(i+1, len(jugadores)):
            if matriz[i][j] > max_partidos:
                max_partidos = matriz[i][j]
                mejor_dupla = (jugadores[i], jugadores[j])
    
    if mejor_dupla:
        print(f"Dupla que más jugó junta: {mejor_dupla[0]} y {mejor_dupla[1]} ({max_partidos} veces)")
    
    # Mostrar jugadores que jugaron con más gente diferente
    jugadores_conexiones = []
    for i, jugador in enumerate(jugadores):
        conexiones = sum(1 for j in range(len(jugadores)) if matriz[i][j] > 0)
        jugadores_conexiones.append((jugador, conexiones))
    
    jugadores_conexiones.sort(key=lambda x: x[1], reverse=True)
    print(f"\nJugadores con más conexiones (jugaron con más gente diferente):")
    for jugador, conexiones in jugadores_conexiones[:5]:
        print(f"  {jugador}: {conexiones} conexiones")
    
    # Mostrar estadísticas de la matriz ponderada
    valores_no_cero = matriz_numerica[~np.isnan(matriz_numerica)]
    if len(valores_no_cero) > 0:
        print(f"\nEstadísticas de Afinidad entre Jugadores:")
        print(f"  Promedio de afinidad: {np.mean(valores_no_cero):.1f}%")
        print(f"  Máximo afinidad: {np.max(matriz_numerica):.1f}%")
        print(f"  Mínimo afinidad (excluyendo 0): {np.min(valores_no_cero):.1f}%")
        print(f"  Total de conexiones analizadas: {len(valores_no_cero)}")
        print(f"  Interpretación: 100% = siempre juntos, 0% = nunca juntos")
        print(f"  Ejemplo: 3/10 = 30% de afinidad")
    else:
        print(f"\nNo se encontraron conexiones para analizar en la matriz de afinidad.")

if __name__ == "__main__":
    main()
